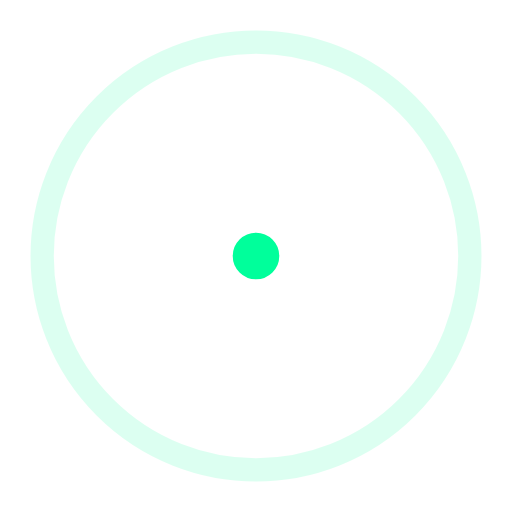
t = 0.00 s
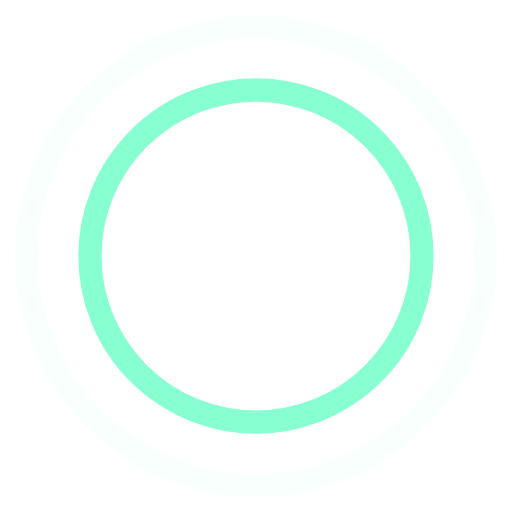
t = 0.45 s
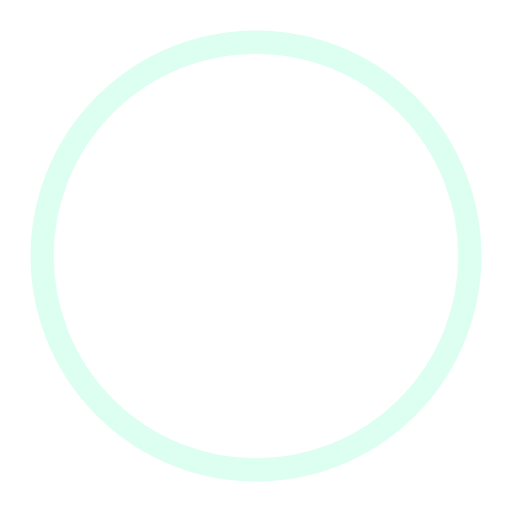
t = 0.90 s
t = 1.35 s: frame unchanged from t = 0.45 s, image omitted

The animated SVG that drew these frames (rendered in a browser with its animation timeline set to each time). Animation: 4 SMIL elements (animate=4); one cycle of 1.80 s, repeats indefinitely.

<svg width="44" height="44" viewBox="0 0 44 44" xmlns="http://www.w3.org/2000/svg" stroke="#00ff9b">
    <g fill="none" fill-rule="evenodd" stroke-width="2">
        <circle cx="22" cy="22" r="1">
            <animate attributeName="r"
                begin="0s" dur="1.8s"
                values="1; 20"
                calcMode="spline"
                keyTimes="0; 1"
                keySplines="0.165, 0.84, 0.44, 1"
                repeatCount="indefinite" />
            <animate attributeName="stroke-opacity"
                begin="0s" dur="1.8s"
                values="1; 0"
                calcMode="spline"
                keyTimes="0; 1"
                keySplines="0.3, 0.61, 0.355, 1"
                repeatCount="indefinite" />
        </circle>
        <circle cx="22" cy="22" r="1">
            <animate attributeName="r"
                begin="-0.9s" dur="1.8s"
                values="1; 20"
                calcMode="spline"
                keyTimes="0; 1"
                keySplines="0.165, 0.84, 0.44, 1"
                repeatCount="indefinite" />
            <animate attributeName="stroke-opacity"
                begin="-0.9s" dur="1.8s"
                values="1; 0"
                calcMode="spline"
                keyTimes="0; 1"
                keySplines="0.3, 0.61, 0.355, 1"
                repeatCount="indefinite" />
        </circle>
    </g>
</svg>
